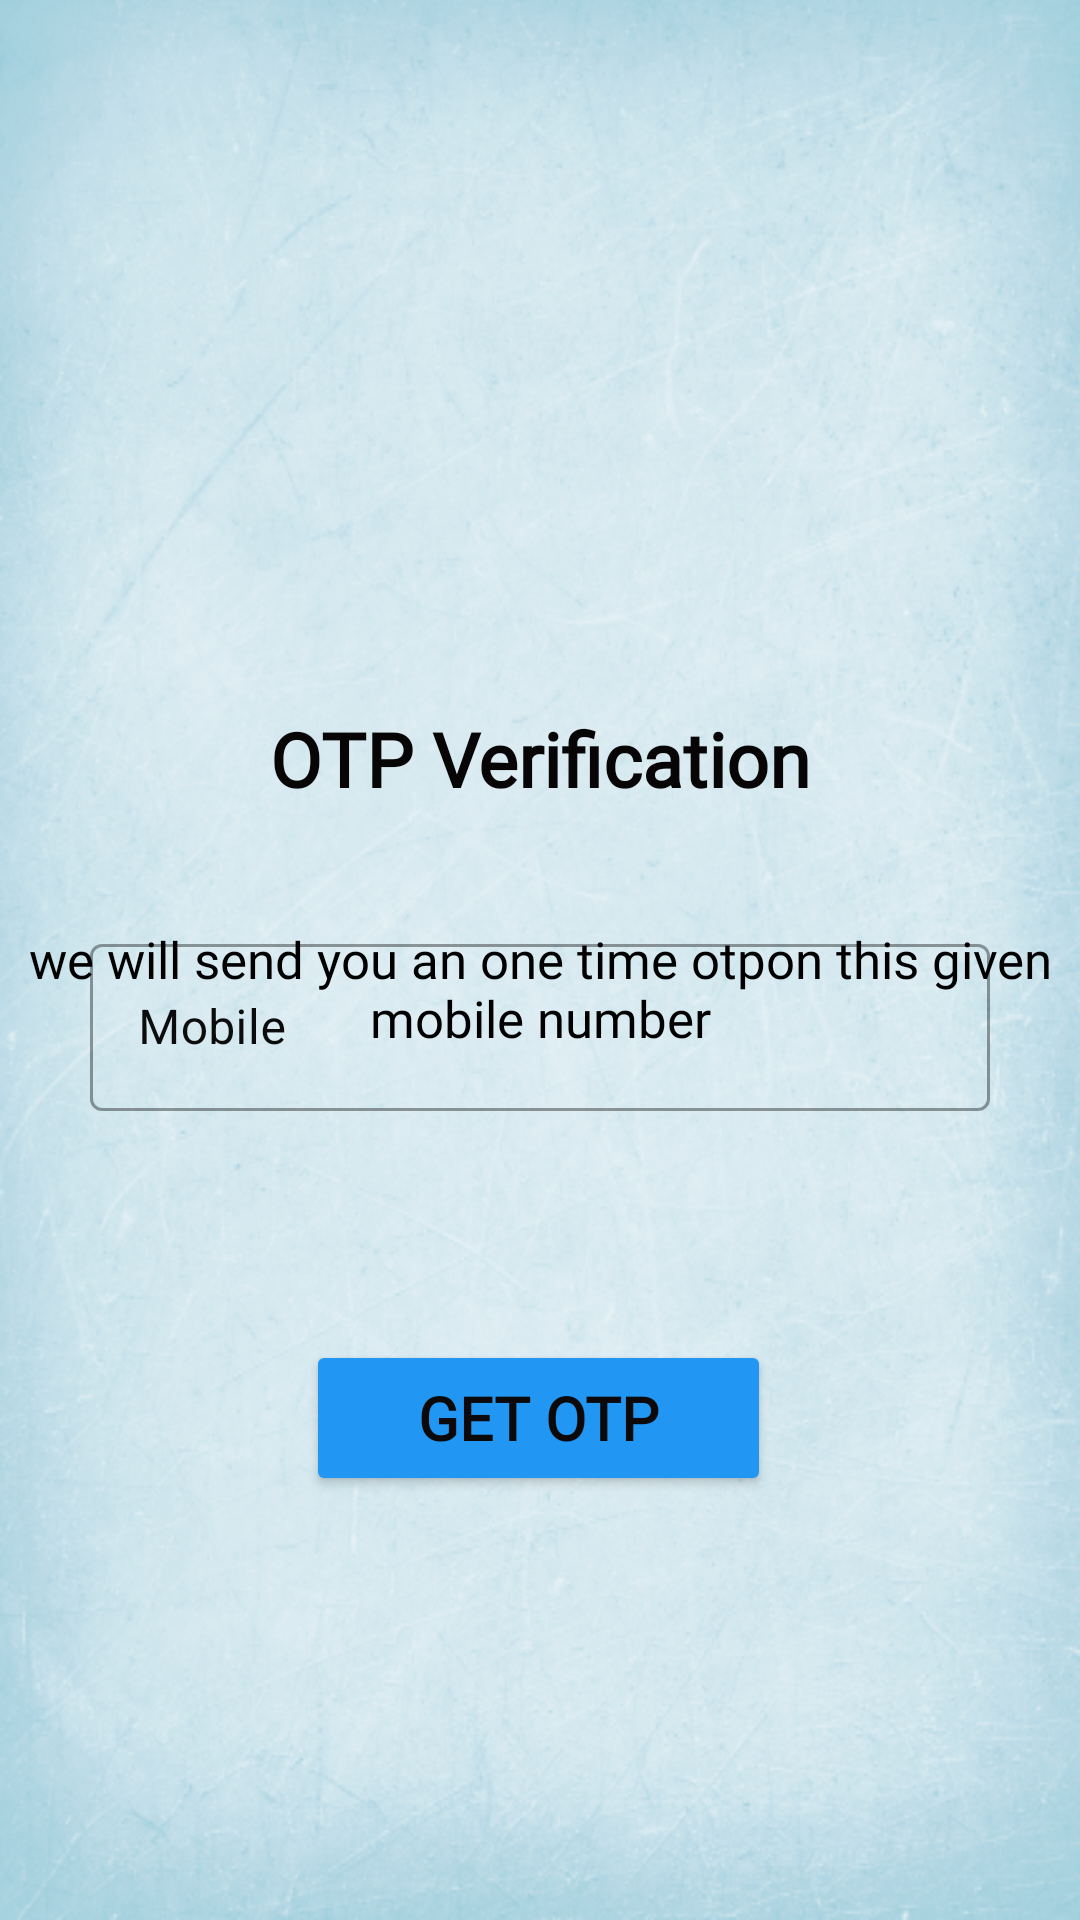

Produce the Android XML layout that renders to this screen, including the resource entries it uses.
<!-- AndroidManifest.xml: application theme Theme.Coveapp -->
<!-- res/layout/fragment_viewer_sigin.xml -->
<?xml version="1.0" encoding="utf-8"?>
<androidx.constraintlayout.widget.ConstraintLayout xmlns:android="http://schemas.android.com/apk/res/android"
    xmlns:app="http://schemas.android.com/apk/res-auto"
    android:id="@+id/frameLayout2"
    android:layout_width="match_parent"
    android:layout_height="match_parent"
    android:background="@drawable/bg2">

    <com.google.android.material.textfield.TextInputLayout
        android:id="@+id/phoneNumberTextField"
        style="@style/Widget.MaterialComponents.TextInputLayout.OutlinedBox"
        android:layout_width="match_parent"
        android:layout_height="wrap_content"
        android:layout_margin="30dp"
        android:hint="Mobile"
        android:textColorHint="#0C0C0C"
        app:errorEnabled="true"
        app:layout_constraintBottom_toBottomOf="parent"
        app:layout_constraintEnd_toEndOf="parent"
        app:layout_constraintHorizontal_bias="1.0"
        app:layout_constraintStart_toEndOf="parent"
        app:layout_constraintTop_toTopOf="parent"
        app:layout_constraintVertical_bias="0.56">

        <com.google.android.material.textfield.TextInputEditText
            android:id="@+id/PhoneNumber"
            android:layout_width="match_parent"
            android:layout_height="wrap_content"
            android:ems="10"
            android:inputType="phone"
            android:tag="+91"
            android:textColor="#070606" />

    </com.google.android.material.textfield.TextInputLayout>

    <Button
        android:id="@+id/generate_otp_button"
        android:layout_width="155dp"
        android:layout_height="52dp"
        android:layout_marginTop="56dp"
        android:backgroundTint="#2196F3"
        android:fontFamily="@font/roboto"
        android:text="GET OTP"
        android:textAlignment="center"
        android:textColor="#0B0909"
        android:textSize="20dp"
        android:textStyle="bold"
        app:cornerRadius="20dp"
        app:layout_constraintEnd_toEndOf="parent"
        app:layout_constraintHorizontal_bias="0.498"
        app:layout_constraintStart_toStartOf="parent"
        app:layout_constraintTop_toBottomOf="@id/phoneNumberTextField" />

    <ImageView
        android:id="@+id/imgsendotp"
        android:layout_width="wrap_content"
        android:layout_height="108dp"
        android:layout_marginTop="92dp"
        android:src="@drawable/otpicon"
        app:layout_constraintEnd_toEndOf="parent"
        app:layout_constraintStart_toStartOf="parent"
        app:layout_constraintTop_toTopOf="parent" />

    <TextView
        android:id="@+id/textView3"
        android:layout_width="wrap_content"
        android:layout_height="37dp"
        android:layout_marginTop="36dp"
        android:fontFamily="@font/roboto"
        android:text="OTP Verification"
        android:textColor="#070505"
        android:textSize="25sp"
        android:textStyle="bold"
        app:layout_constraintEnd_toEndOf="parent"
        app:layout_constraintStart_toStartOf="parent"
        app:layout_constraintTop_toBottomOf="@+id/imgsendotp" />

    <TextView
        android:layout_width="wrap_content"
        android:layout_height="49dp"
        android:layout_marginTop="32dp"
        android:fontFamily="@font/roboto"
        android:gravity="center"
        android:text="we will send you an one time otpon this given mobile number"
        android:textColor="@color/black"
        android:textSize="17sp"
        app:layout_constraintEnd_toEndOf="parent"
        app:layout_constraintStart_toStartOf="parent"
        app:layout_constraintTop_toBottomOf="@+id/textView3" />

</androidx.constraintlayout.widget.ConstraintLayout>
<!-- resources referenced by this layout -->
<resources>
  <color name="black">#FF000000</color>
  <!-- drawable bg2: png bitmap (drawable, 361280 bytes) -->
  <style name="Theme.Coveapp" parent="Theme.MaterialComponents.DayNight.NoActionBar">
          
          <item name="colorPrimary">@color/purple_500</item>
          <item name="colorPrimaryVariant">@color/purple_700</item>
          <item name="colorOnPrimary">@color/white</item>
          
          <item name="colorSecondary">@color/teal_200</item>
          <item name="colorSecondaryVariant">@color/teal_700</item>
          <item name="colorOnSecondary">@color/black</item>
          
          <item name="android:statusBarColor" tools:targetApi="l">?attr/colorPrimaryVariant</item>
          
      </style>
  <color name="purple_500">#FF6200EE</color>
  <color name="purple_700">#FF3700B3</color>
  <color name="white">#FFFFFFFF</color>
  <color name="teal_200">#FF03DAC5</color>
  <color name="teal_700">#FF018786</color>
</resources>
